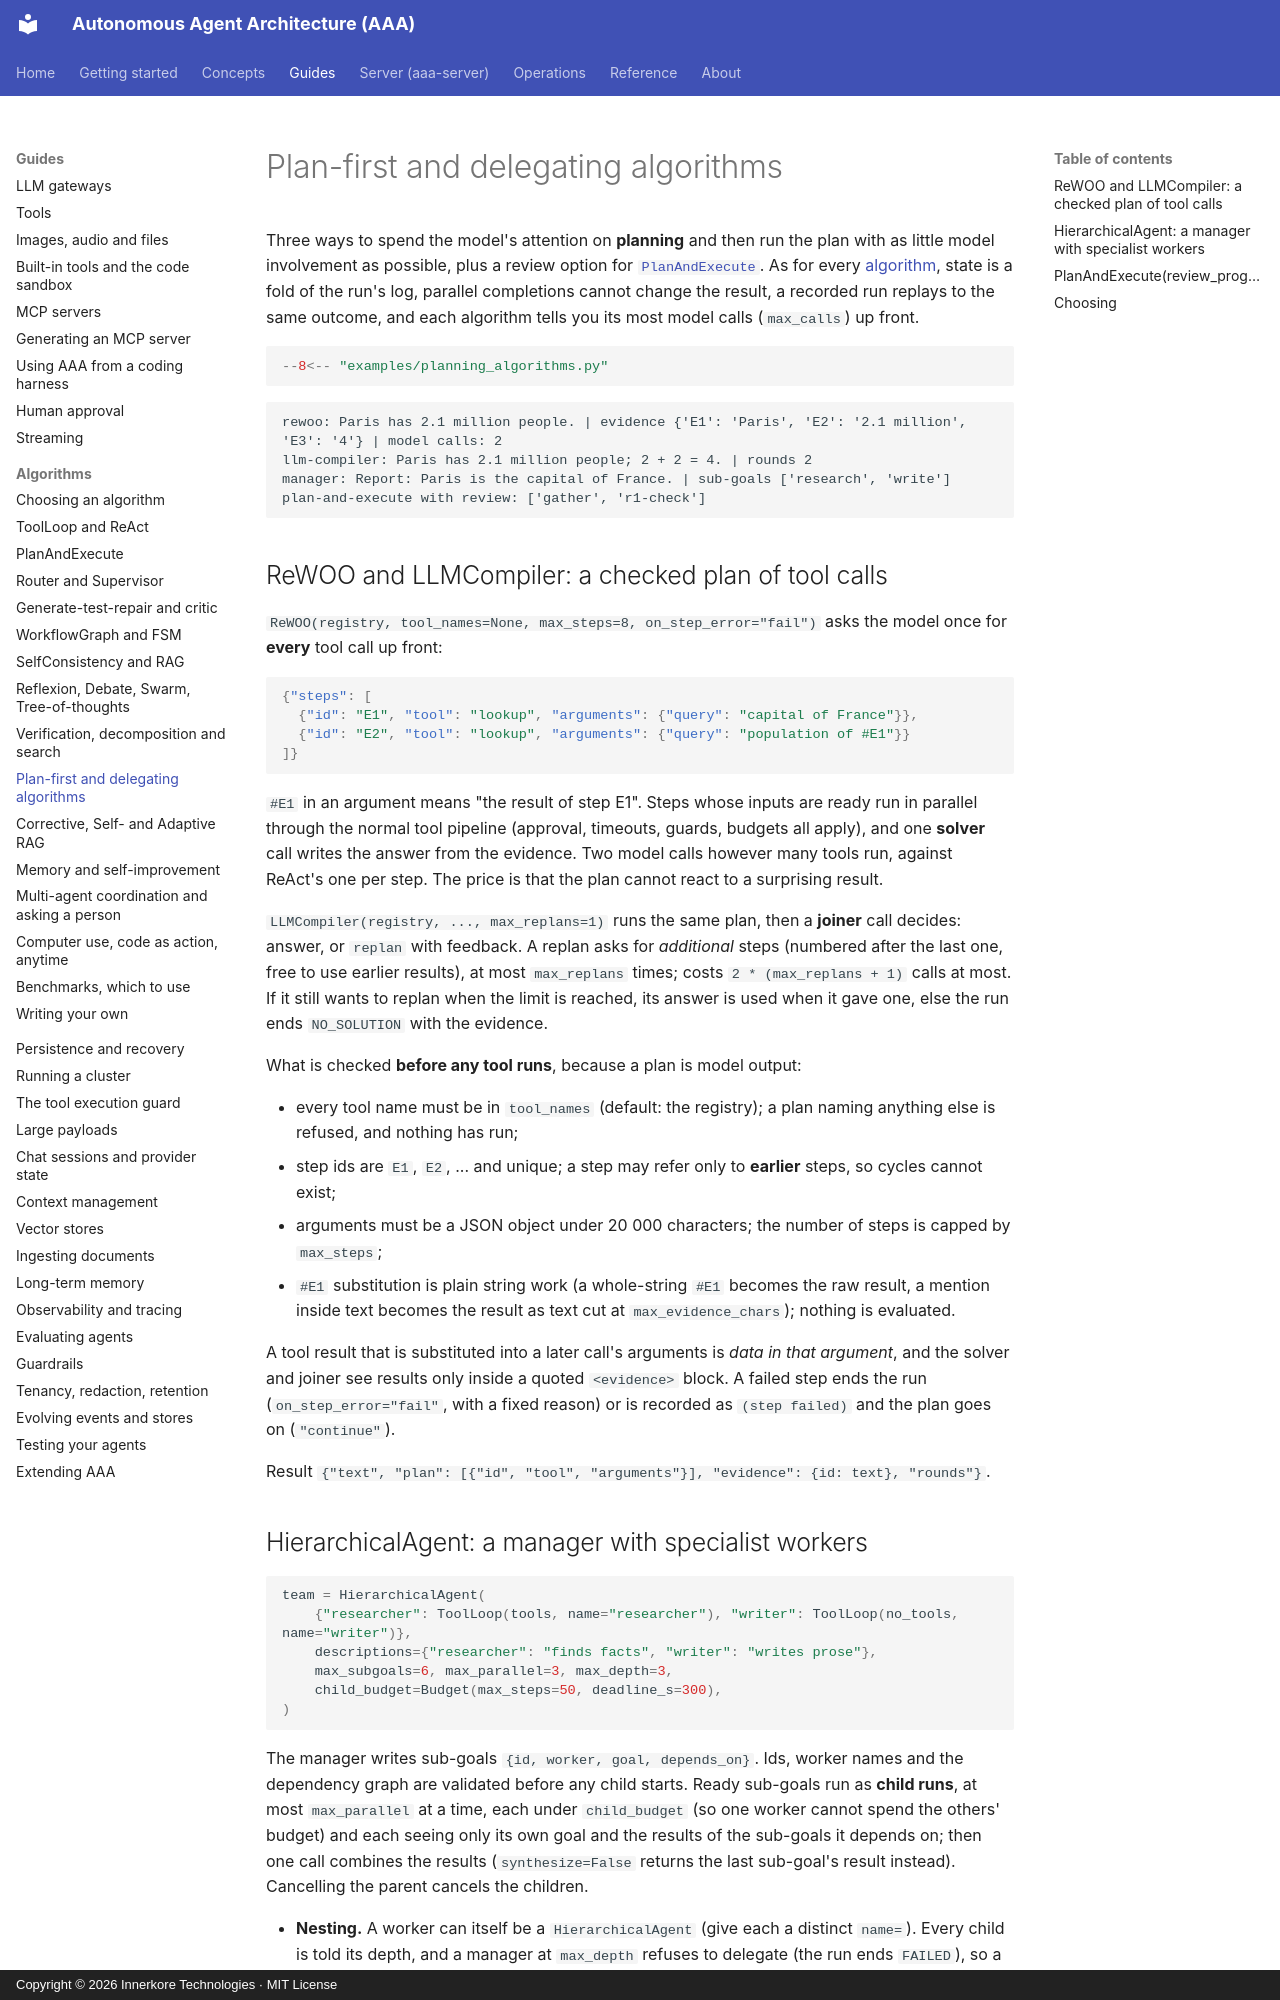

repository: innerkorehq/AutonomousAgentArchitecture · page: guides/algorithms/plan-first/index.html · generator: mkdocs · copyright: Copyright © 2026 Innerkore Technologies · MIT License

# Plan-first and delegating algorithms

Three ways to spend the model's attention on **planning** and then run the plan with as little model involvement as possible, plus a review option for [`PlanAndExecute`](plan-and-execute.md). As for every [algorithm](custom.md), state is a fold of the run's log, parallel completions cannot change the result, a recorded run replays to the same outcome, and each algorithm tells you its most model calls (`max_calls`) up front.

```python
--8<-- "examples/planning_algorithms.py"
```

```text
rewoo: Paris has 2.1 million people. | evidence {'E1': 'Paris', 'E2': '2.1 million', 'E3': '4'} | model calls: 2
llm-compiler: Paris has 2.1 million people; 2 + 2 = 4. | rounds 2
manager: Report: Paris is the capital of France. | sub-goals ['research', 'write']
plan-and-execute with review: ['gather', 'r1-check']
```

## ReWOO and LLMCompiler: a checked plan of tool calls

`ReWOO(registry, tool_names=None, max_steps=8, on_step_error="fail")` asks the model once for **every** tool call up front:

```json
{"steps": [
  {"id": "E1", "tool": "lookup", "arguments": {"query": "capital of France"}},
  {"id": "E2", "tool": "lookup", "arguments": {"query": "population of #E1"}}
]}
```

`#E1` in an argument means "the result of step E1". Steps whose inputs are ready run in parallel through the normal tool pipeline (approval, timeouts, guards, budgets all apply), and one **solver** call writes the answer from the evidence. Two model calls however many tools run, against ReAct's one per step. The price is that the plan cannot react to a surprising result.

`LLMCompiler(registry, ..., max_replans=1)` runs the same plan, then a **joiner** call decides: answer, or `replan` with feedback. A replan asks for *additional* steps (numbered after the last one, free to use earlier results), at most `max_replans` times; costs `2 * (max_replans + 1)` calls at most. If it still wants to replan when the limit is reached, its answer is used when it gave one, else the run ends `NO_SOLUTION` with the evidence.

What is checked **before any tool runs**, because a plan is model output:

- every tool name must be in `tool_names` (default: the registry); a plan naming anything else is refused, and nothing has run;
- step ids are `E1`, `E2`, ... and unique; a step may refer only to **earlier** steps, so cycles cannot exist;
- arguments must be a JSON object under 20 000 characters; the number of steps is capped by `max_steps`;
- `#E1` substitution is plain string work (a whole-string `#E1` becomes the raw result, a mention inside text becomes the result as text cut at `max_evidence_chars`); nothing is evaluated.

A tool result that is substituted into a later call's arguments is *data in that argument*, and the solver and joiner see results only inside a quoted `<evidence>` block. A failed step ends the run (`on_step_error="fail"`, with a fixed reason) or is recorded as `(step failed)` and the plan goes on (`"continue"`).

Result `{"text", "plan": [{"id", "tool", "arguments"}], "evidence": {id: text}, "rounds"}`.
